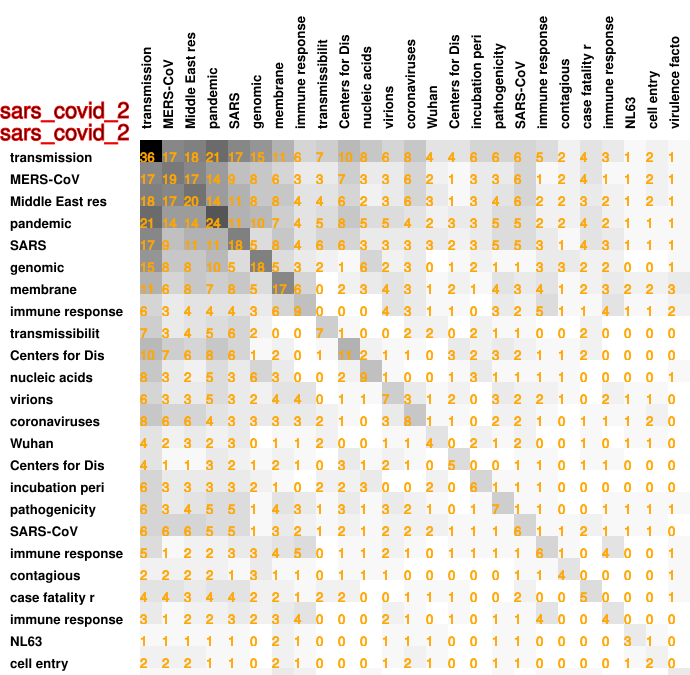

The table this chart was drawn from, first rows:
36, 17, 18, 21, 17, 15, 11, 6, 7, 10, 8, 6, 8, 4, 4, 6, 6, 6, 5, 2, 4, 3, 1, 2
17, 19, 17, 14, 9, 8, 6, 3, 3, 7, 3, 3, 6, 2, 1, 3, 3, 6, 1, 2, 4, 1, 1, 2
18, 17, 20, 14, 11, 8, 8, 4, 4, 6, 2, 3, 6, 3, 1, 3, 4, 6, 2, 2, 3, 2, 1, 2
21, 14, 14, 24, 11, 10, 7, 4, 5, 8, 5, 5, 4, 2, 3, 3, 5, 5, 2, 2, 4, 2, 1, 1
17, 9, 11, 11, 18, 5, 8, 4, 6, 6, 3, 3, 3, 3, 2, 3, 5, 5, 3, 1, 4, 3, 1, 1
15, 8, 8, 10, 5, 18, 5, 3, 2, 1, 6, 2, 3, 0, 1, 2, 1, 1, 3, 3, 2, 2, 0, 0
11, 6, 8, 7, 8, 5, 17, 6, 0, 2, 3, 4, 3, 1, 2, 1, 4, 3, 4, 1, 2, 3, 2, 2
6, 3, 4, 4, 4, 3, 6, 9, 0, 0, 0, 4, 3, 1, 1, 0, 3, 2, 5, 1, 1, 4, 1, 1
7, 3, 4, 5, 6, 2, 0, 0, 7, 1, 0, 0, 2, 2, 0, 2, 1, 1, 0, 0, 2, 0, 0, 0
10, 7, 6, 8, 6, 1, 2, 0, 1, 11, 2, 1, 1, 0, 3, 2, 3, 2, 1, 1, 2, 0, 0, 0
8, 3, 2, 5, 3, 6, 3, 0, 0, 2, 9, 1, 0, 0, 1, 3, 1, 1, 1, 1, 0, 0, 0, 0
6, 3, 3, 5, 3, 2, 4, 4, 0, 1, 1, 7, 3, 1, 2, 0, 3, 2, 2, 1, 0, 2, 1, 1
8, 6, 6, 4, 3, 3, 3, 3, 2, 1, 0, 3, 8, 1, 1, 0, 2, 2, 1, 0, 1, 1, 1, 2
4, 2, 3, 2, 3, 0, 1, 1, 2, 0, 0, 1, 1, 4, 0, 2, 1, 2, 0, 0, 1, 0, 1, 1
4, 1, 1, 3, 2, 1, 2, 1, 0, 3, 1, 2, 1, 0, 5, 0, 0, 1, 1, 0, 1, 1, 0, 0
6, 3, 3, 3, 3, 2, 1, 0, 2, 2, 3, 0, 0, 2, 0, 6, 1, 1, 1, 0, 0, 0, 0, 0
6, 3, 4, 5, 5, 1, 4, 3, 1, 3, 1, 3, 2, 1, 0, 1, 7, 1, 1, 0, 0, 1, 1, 1
6, 6, 6, 5, 5, 1, 3, 2, 1, 2, 1, 2, 2, 2, 1, 1, 1, 6, 1, 1, 2, 1, 1, 1
5, 1, 2, 2, 3, 3, 4, 5, 0, 1, 1, 2, 1, 0, 1, 1, 1, 1, 6, 1, 0, 4, 0, 0
2, 2, 2, 2, 1, 3, 1, 1, 0, 1, 1, 1, 0, 0, 0, 0, 0, 1, 1, 4, 0, 0, 0, 0
4, 4, 3, 4, 4, 2, 2, 1, 2, 2, 0, 0, 1, 1, 1, 0, 0, 2, 0, 0, 5, 0, 0, 0
3, 1, 2, 2, 3, 2, 3, 4, 0, 0, 0, 2, 1, 0, 1, 0, 1, 1, 4, 0, 0, 4, 0, 0
1, 1, 1, 1, 1, 0, 2, 1, 0, 0, 0, 1, 1, 1, 0, 0, 1, 1, 0, 0, 0, 0, 3, 1
2, 2, 2, 1, 1, 0, 2, 1, 0, 0, 0, 1, 2, 1, 0, 0, 1, 1, 0, 0, 0, 0, 1, 2
1, 1, 1, 1, 1, 1, 3, 2, 0, 0, 1, 0, 0, 0, 0, 0, 1, 0, 1, 1, 1, 0, 0, 0
